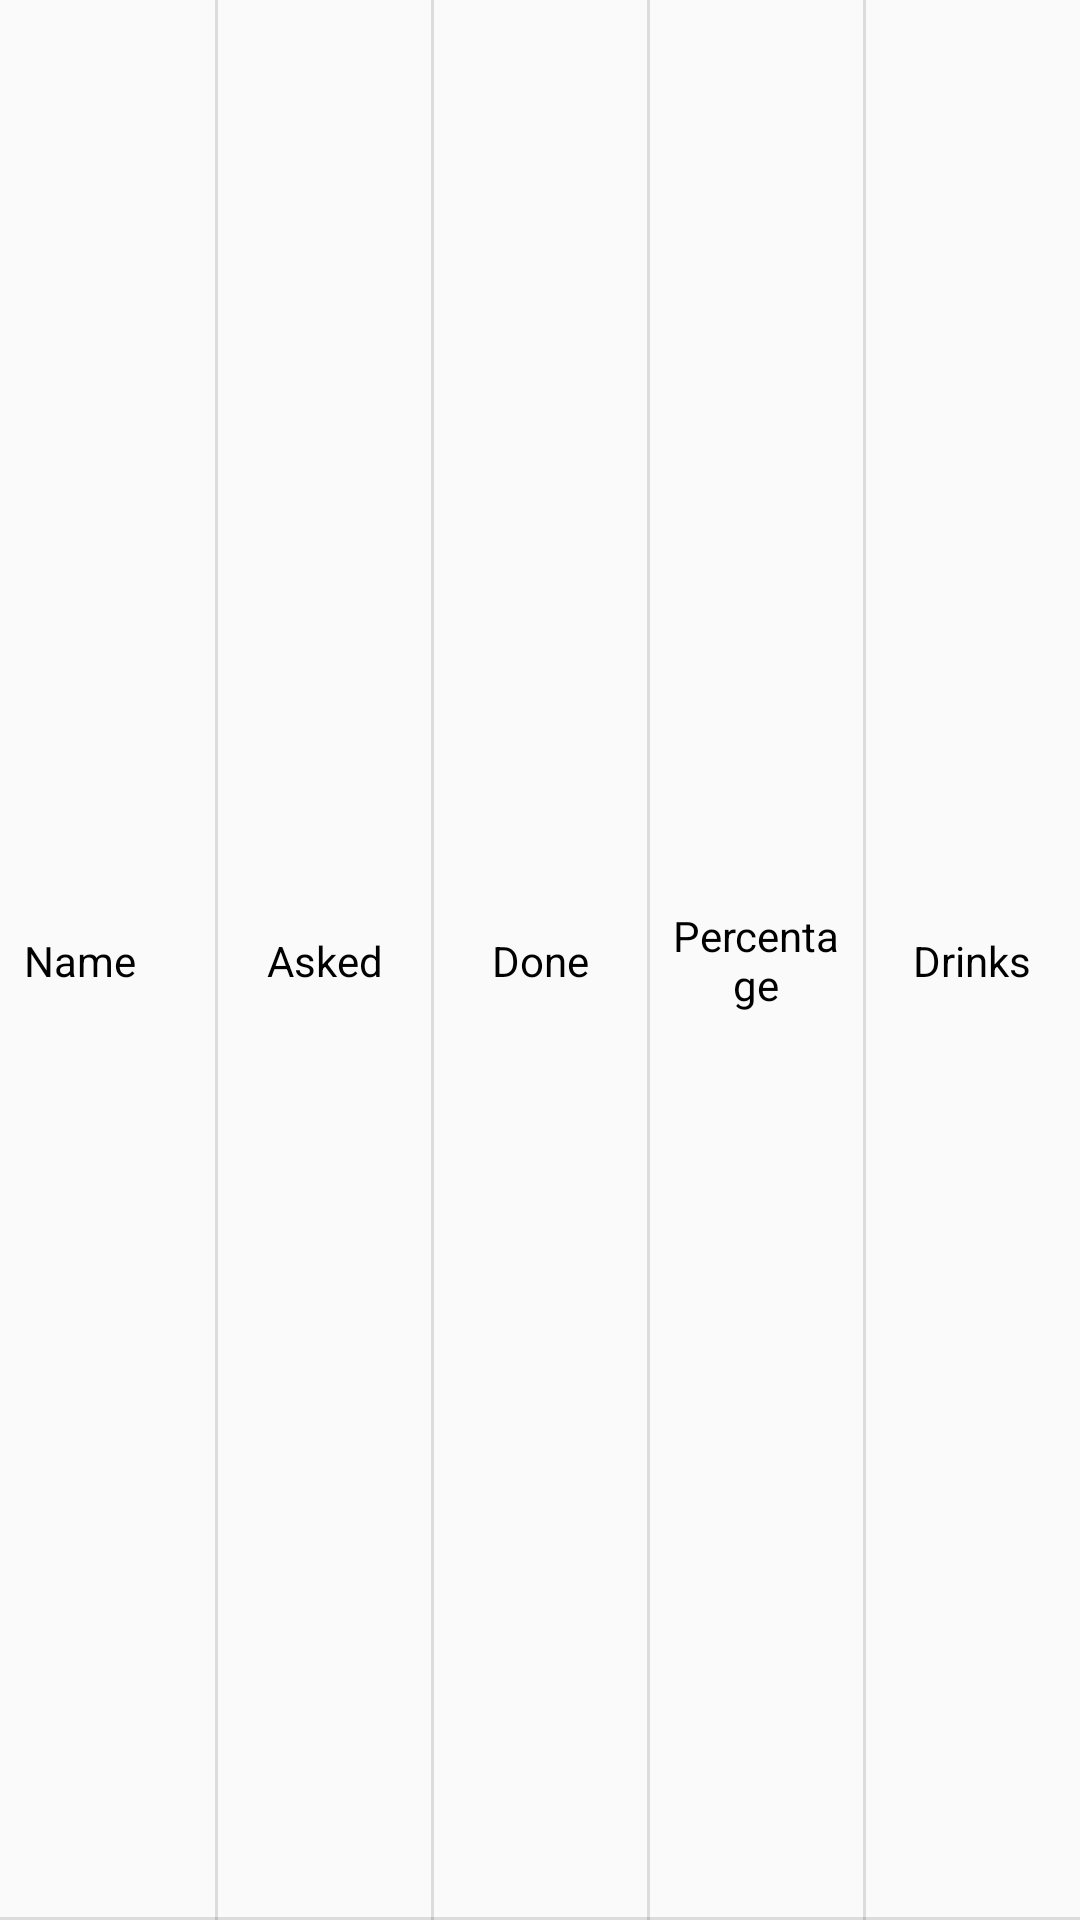

Write the Android layout XML for this screen, with the resource values it uses.
<!-- AndroidManifest.xml: application theme CyzoisEvenings -->
<!-- res/layout/recycler_item_player_end.xml -->
<?xml version="1.0" encoding="utf-8"?>
<android.support.constraint.ConstraintLayout xmlns:android="http://schemas.android.com/apk/res/android"
    xmlns:app="http://schemas.android.com/apk/res-auto"
    xmlns:tools="http://schemas.android.com/tools"
    android:layout_width="match_parent"
    android:layout_height="wrap_content">

    <TextView
        android:id="@+id/recycler_item_player_end_textViewNbAsked"
        android:layout_width="0dp"
        android:layout_height="wrap_content"
        android:layout_marginStart="8dp"
        android:layout_marginTop="8dp"
        android:layout_marginEnd="8dp"
        android:layout_marginBottom="8dp"
        android:text="@string/endGameTextViewNbAskedText"
        android:textAlignment="center"
        style="@style/CyzoisEvenings.TextView.Little"
        app:layout_constraintBottom_toBottomOf="parent"
        app:layout_constraintEnd_toStartOf="@+id/recycler_item_player_end_textViewNbDone"
        app:layout_constraintStart_toEndOf="@+id/recycler_item_player_end_textViewPlayerName"
        app:layout_constraintTop_toTopOf="parent" />

    <TextView
        android:id="@+id/recycler_item_player_end_textViewNbDone"
        android:layout_width="0dp"
        android:layout_height="wrap_content"
        android:layout_marginStart="8dp"
        android:layout_marginTop="8dp"
        android:layout_marginEnd="8dp"
        android:layout_marginBottom="8dp"
        android:text="@string/endGameTextViewNbDoneText"
        android:textAlignment="center"
        style="@style/CyzoisEvenings.TextView.Little"
        app:layout_constraintBottom_toBottomOf="parent"
        app:layout_constraintEnd_toStartOf="@+id/recycler_item_player_end_textViewPercentage"
        app:layout_constraintStart_toEndOf="@+id/recycler_item_player_end_textViewNbAsked"
        app:layout_constraintTop_toTopOf="parent" />

    <TextView
        android:id="@+id/recycler_item_player_end_textViewPercentage"
        android:layout_width="0dp"
        android:layout_height="wrap_content"
        android:layout_marginStart="8dp"
        android:layout_marginTop="8dp"
        android:layout_marginEnd="8dp"
        android:layout_marginBottom="8dp"
        android:text="@string/endGameTextViewPercentageText"
        android:textAlignment="center"
        style="@style/CyzoisEvenings.TextView.Little"
        app:layout_constraintBottom_toBottomOf="parent"
        app:layout_constraintEnd_toStartOf="@+id/recycler_item_player_end_textViewNbDrunk"
        app:layout_constraintStart_toEndOf="@+id/recycler_item_player_end_textViewNbDone"
        app:layout_constraintTop_toTopOf="parent" />

    <TextView
        android:id="@+id/recycler_item_player_end_textViewNbDrunk"
        android:layout_width="0dp"
        android:layout_height="wrap_content"
        android:layout_marginStart="8dp"
        android:layout_marginTop="8dp"
        android:layout_marginEnd="8dp"
        android:layout_marginBottom="8dp"
        android:text="@string/endGameTextViewNbDrunkText"
        android:textAlignment="center"
        style="@style/CyzoisEvenings.TextView.Little"
        app:layout_constraintBottom_toBottomOf="parent"
        app:layout_constraintEnd_toEndOf="parent"
        app:layout_constraintStart_toEndOf="@+id/recycler_item_player_end_textViewPercentage"
        app:layout_constraintTop_toTopOf="parent" />

    <TextView
        android:id="@+id/recycler_item_player_end_textViewPlayerName"
        android:layout_width="0dp"
        android:layout_height="wrap_content"
        android:layout_marginStart="8dp"
        android:layout_marginTop="8dp"
        android:layout_marginEnd="8dp"
        android:layout_marginBottom="8dp"
        android:text="@string/endGameTextViewName"
        style="@style/CyzoisEvenings.TextView.Little"
        app:layout_constraintBottom_toBottomOf="parent"
        app:layout_constraintEnd_toStartOf="@+id/recycler_item_player_end_textViewNbAsked"
        app:layout_constraintStart_toStartOf="parent"
        app:layout_constraintTop_toTopOf="parent" />

    <View
        android:id="@+id/divider1"
        android:layout_width="1dp"
        android:layout_height="0dp"
        android:layout_marginStart="8dp"
        android:layout_marginEnd="8dp"
        android:background="?android:attr/listDivider"
        app:layout_constraintBottom_toBottomOf="parent"
        app:layout_constraintEnd_toStartOf="@+id/recycler_item_player_end_textViewNbAsked"
        app:layout_constraintStart_toEndOf="@+id/recycler_item_player_end_textViewPlayerName"
        app:layout_constraintTop_toTopOf="parent" />

    <View
        android:id="@+id/divider2"
        android:layout_width="1dp"
        android:layout_height="0dp"
        android:layout_marginStart="8dp"
        android:layout_marginEnd="8dp"
        android:background="?android:attr/listDivider"
        app:layout_constraintBottom_toBottomOf="parent"
        app:layout_constraintEnd_toStartOf="@+id/recycler_item_player_end_textViewNbDone"
        app:layout_constraintStart_toEndOf="@+id/recycler_item_player_end_textViewNbAsked"
        app:layout_constraintTop_toTopOf="parent" />

    <View
        android:id="@+id/divider3"
        android:layout_width="1dp"
        android:layout_height="0dp"
        android:layout_marginStart="8dp"
        android:layout_marginEnd="8dp"
        android:background="?android:attr/listDivider"
        app:layout_constraintBottom_toBottomOf="parent"
        app:layout_constraintEnd_toStartOf="@+id/recycler_item_player_end_textViewPercentage"
        app:layout_constraintStart_toEndOf="@+id/recycler_item_player_end_textViewNbDone"
        app:layout_constraintTop_toTopOf="parent" />

    <View
        android:id="@+id/divider6"
        android:layout_width="1dp"
        android:layout_height="0dp"
        android:layout_marginStart="8dp"
        android:layout_marginEnd="8dp"
        android:background="?android:attr/listDivider"
        app:layout_constraintBottom_toBottomOf="parent"
        app:layout_constraintEnd_toStartOf="@+id/recycler_item_player_end_textViewNbDrunk"
        app:layout_constraintStart_toEndOf="@+id/recycler_item_player_end_textViewPercentage"
        app:layout_constraintTop_toTopOf="parent" />

    <View
        android:id="@+id/divider7"
        android:layout_width="0dp"
        android:layout_height="1dp"
        android:background="?android:attr/listDivider"
        app:layout_constraintBottom_toBottomOf="parent"
        app:layout_constraintEnd_toEndOf="parent"
        app:layout_constraintStart_toStartOf="parent" />

</android.support.constraint.ConstraintLayout>
<!-- resources referenced by this layout -->
<resources>
  <string name="endGameTextViewName">Name</string>
  <string name="endGameTextViewNbAskedText">Asked</string>
  <string name="endGameTextViewNbDoneText">Done</string>
  <string name="endGameTextViewNbDrunkText">Drinks</string>
  <string name="endGameTextViewPercentageText">Percentage</string>
  <style name="CyzoisEvenings.TextView.Little">
          <item name="android:textSize">@dimen/textViewLittleTextSize</item>
      </style>
  <style name="CyzoisEvenings" parent="Theme.AppCompat.Light">
          <item name="android:textColor">@color/textColor</item>
          <item name="actionBarStyle">@style/Widget.CyzoisEvenings.ActionBar</item>
          <item name="actionBarTheme">@style/ThemeOverlay.CyzoisEvenings.ActionBar</item>
          <item name="android:windowAnimationStyle">@null</item>
      </style>
  <dimen name="textViewLittleTextSize">14sp</dimen>
  <color name="textColor">#000000</color>
  <style name="Widget.CyzoisEvenings.ActionBar" parent="Widget.AppCompat.ActionBar.Solid">
          
          <item name="background">@color/colorPrimary</item>
          
          
      </style>
  <style name="ThemeOverlay.CyzoisEvenings.ActionBar" parent="ThemeOverlay.AppCompat.Dark.ActionBar">
          
          <item name="android:textColorPrimary">@android:color/white</item>
          
          
          
          
          
          
      </style>
  <color name="colorPrimary">#10A2D5</color>
</resources>
